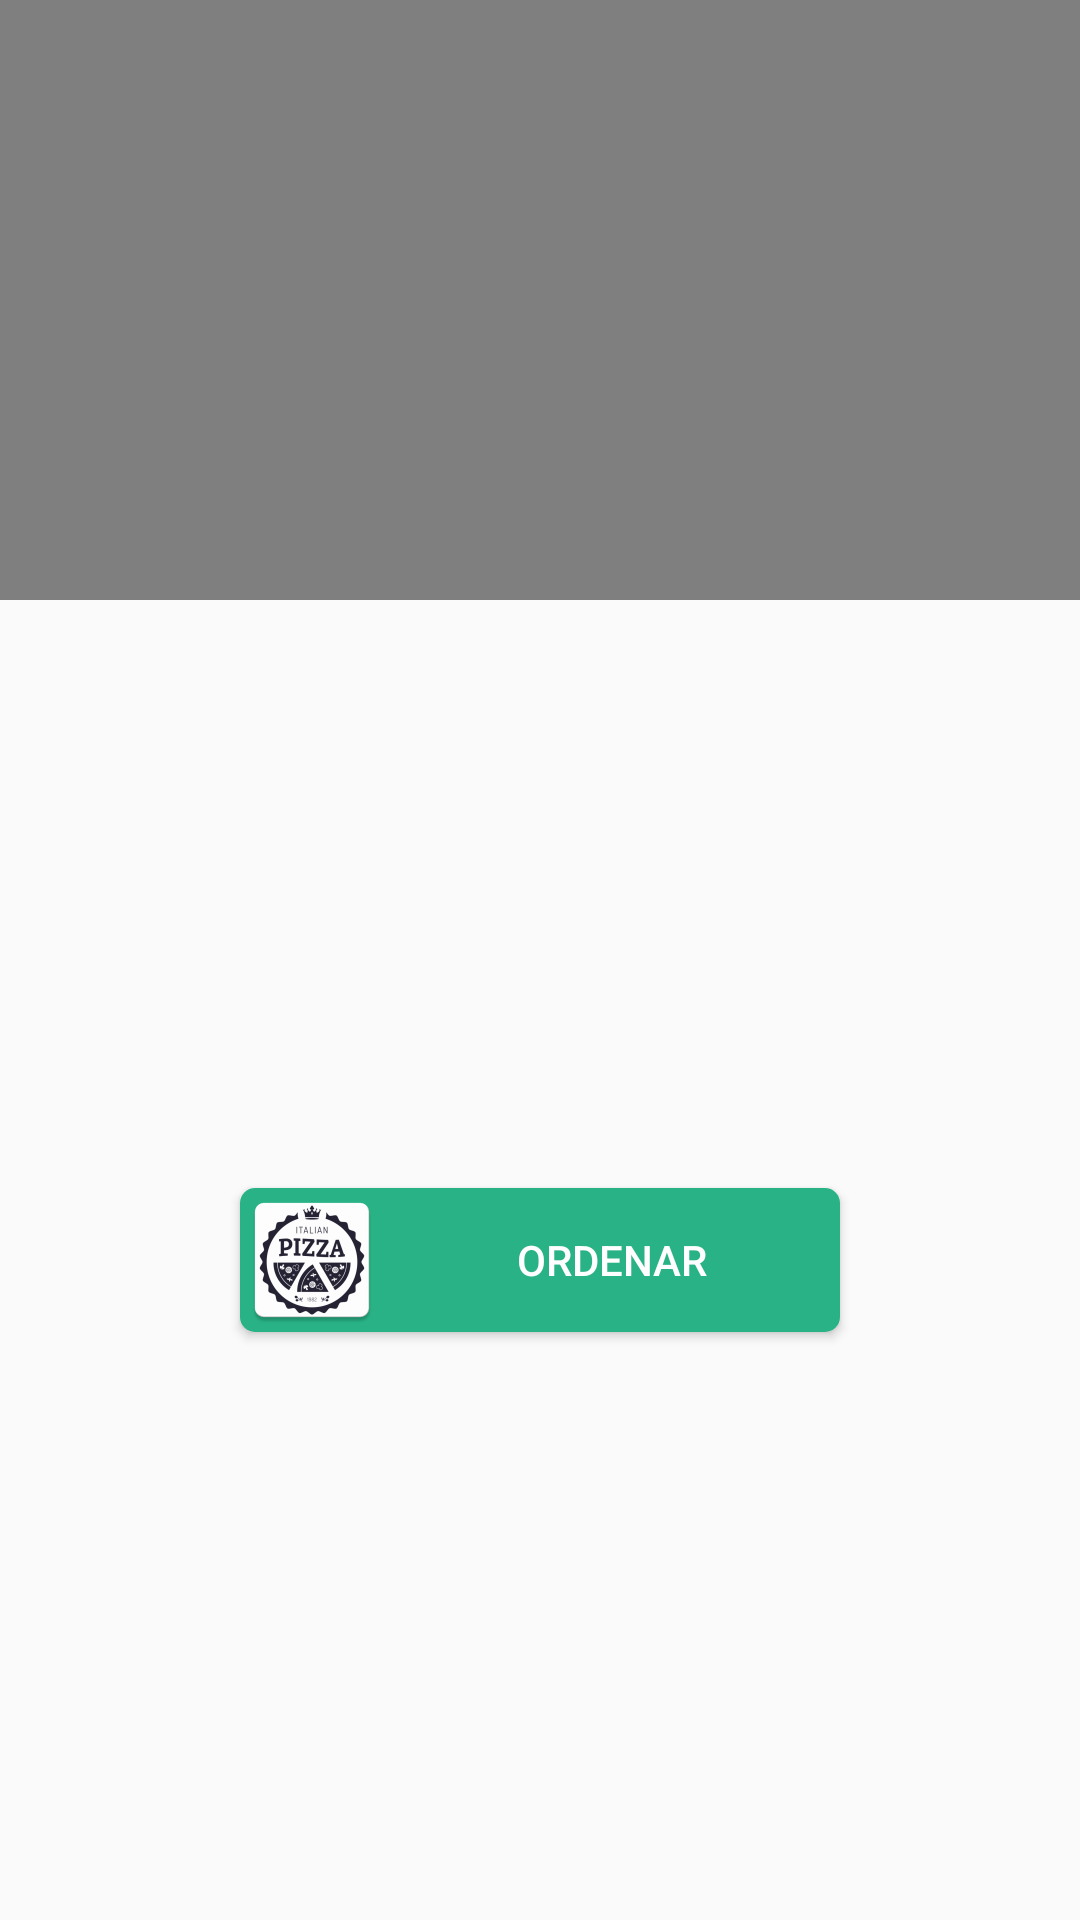

This screen was rendered from an Android layout file. Write that file and the resources it references.
<!-- AndroidManifest.xml: activity theme AppTheme.NoActionBar -->
<!-- res/layout/activity_main.xml -->
<?xml version="1.0" encoding="utf-8"?>

<android.support.constraint.ConstraintLayout xmlns:android="http://schemas.android.com/apk/res/android"
    xmlns:app="http://schemas.android.com/apk/res-auto"
    xmlns:tools="http://schemas.android.com/tools"
    android:layout_width="match_parent"
    android:layout_height="match_parent"
    tools:context="com.cristhoper.miaplicacion3.MainActivity">

    <LinearLayout
        android:layout_width="0dp"
        android:layout_height="200dp"
        android:orientation="vertical"
        android:layout_marginRight="0dp"
        app:layout_constraintRight_toRightOf="parent"
        android:layout_marginLeft="0dp"
        app:layout_constraintLeft_toLeftOf="parent"
        app:layout_constraintTop_toTopOf="parent"
        android:layout_marginTop="0dp"
        android:id="@+id/linearLayout">

        <VideoView
            android:id="@+id/videoMP4"
            android:layout_width="match_parent"
            android:layout_height="200dp"
            app:layout_constraintLeft_toLeftOf="parent"
            app:layout_constraintRight_toRightOf="parent"
            app:layout_constraintTop_toTopOf="parent" />

    </LinearLayout>


    <Button
        android:id="@+id/btnOrdenar"
        android:text="@string/btnOrdenar"
        android:background="@drawable/bg_shape"
        android:textColor="@color/colorWhite"
        android:drawableStart="@mipmap/ic_pizza"
        android:layout_width="200dp"
        android:layout_height="wrap_content"
        android:layout_marginRight="8dp"
        app:layout_constraintRight_toRightOf="parent"
        android:layout_marginLeft="8dp"
        app:layout_constraintLeft_toLeftOf="parent"
        app:layout_constraintBottom_toBottomOf="parent"
        android:layout_marginBottom="8dp"
        android:layout_marginStart="8dp"
        android:layout_marginEnd="8dp"
        android:layout_marginTop="8dp"
        app:layout_constraintTop_toBottomOf="@+id/linearLayout" />

</android.support.constraint.ConstraintLayout>
<!-- resources referenced by this layout -->
<resources>
  <color name="colorWhite">#FFFFFF</color>
  <!-- drawable bg_shape (drawable) -->
  <?xml version="1.0" encoding="utf-8"?>
  
  <shape xmlns:android="http://schemas.android.com/apk/res/android" android:shape="rectangle">
  
      <solid
          android:color="@color/colorButton"/>
      <corners
          android:radius="5dp"/>
  
  </shape>
  <!-- mipmap ic_pizza: png bitmap (mipmap-hdpi, 3500 bytes) -->
  <string name="btnOrdenar">Ordenar</string>
  <style name="AppTheme.NoActionBar">
          <item name="windowActionBar">false</item>
          <item name="windowNoTitle">true</item>
      </style>
  <color name="colorButton">#28b285</color>
</resources>
